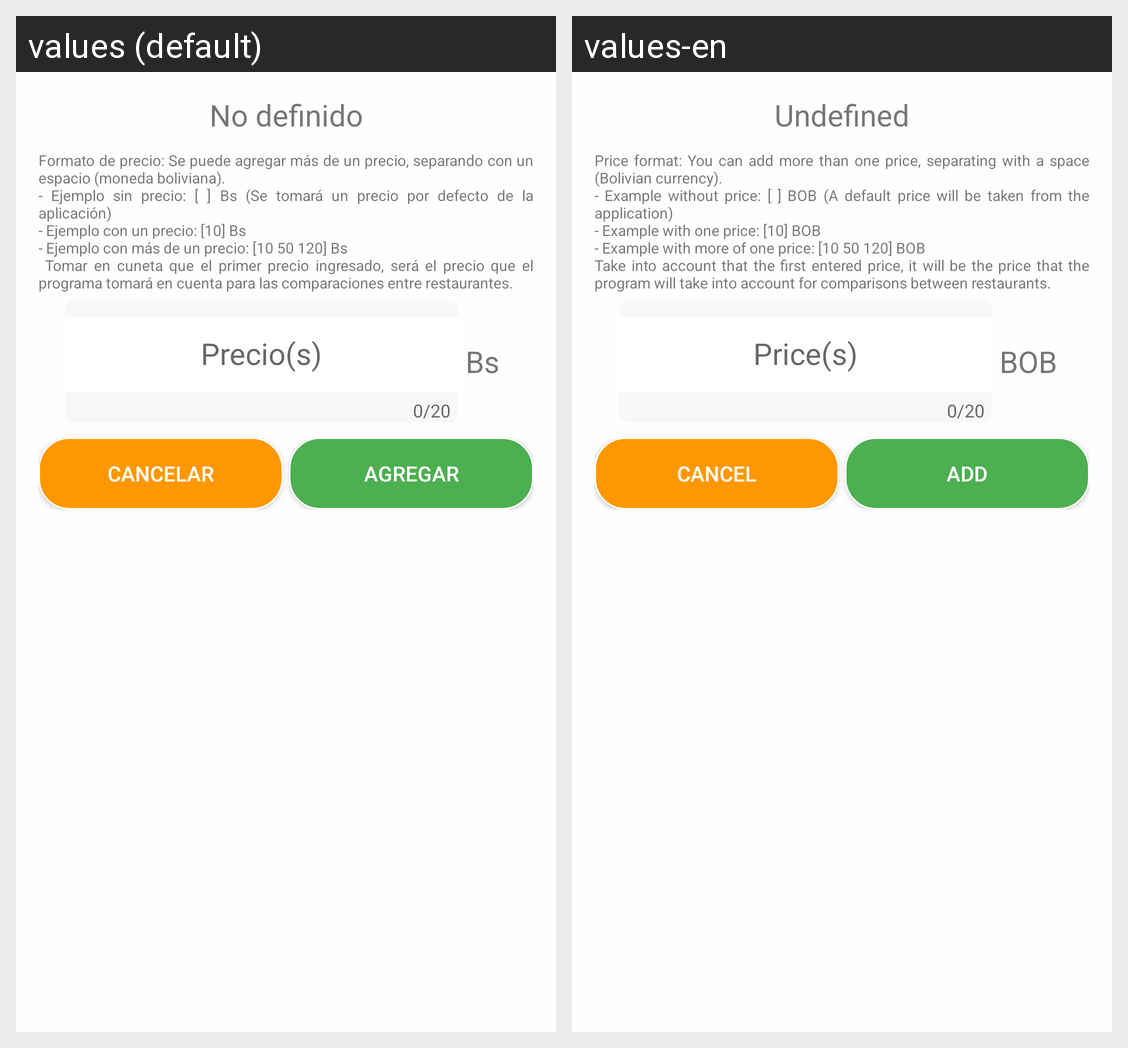

Strings drawn on this Android screen and how each of the app's shown locales translates them:
Android screen res/layout/alert_price.xml rendered under 2 locales, left to right: values (default), values-en. Device: Nexus 5 (rendered at 1080×1920; each locale shown at half size, 540×960, under a caption strip naming it); theme AppTheme.
Strings drawn on this screen, with the default value and each locale's value (text and hints the layout hard-codes, and strings that could not be matched under every locale, appear in the picture but are not listed):

tv_undefined
  values: No definido
  values-en: Undefined

tv_example_for_price
  values: Formato de precio: Se puede agregar más de un precio, separando con un espacio (moneda boliviana). 
      - Ejemplo sin precio: [ ] Bs (Se tomará un precio por defecto de la aplicación) 
      - Ejemplo con un precio: [10] Bs 
      - Ejemplo con más de un precio: [10 50 120] Bs 
       Tomar en cuneta que el primer precio ingresado, será el precio que el programa tomará en cuenta para las comparaciones entre …[clipped]
  values-en: Price format: You can add more than one price, separating with a space (Bolivian currency). 
      - Example without price: [ ] BOB (A default price will be taken from the application) 
      - Example with one price: [10] BOB 
      - Example with more of one price: [10 50 120] BOB 
      Take into account that the first entered price, it will be the price that the program will take into account for comparisons between …[clipped]

type_currency
  values: Bs
  values-en: BOB

btn_cancel
  values: Cancelar
  values-en: Cancel

add_icon
  values: Agregar
  values-en: Add
